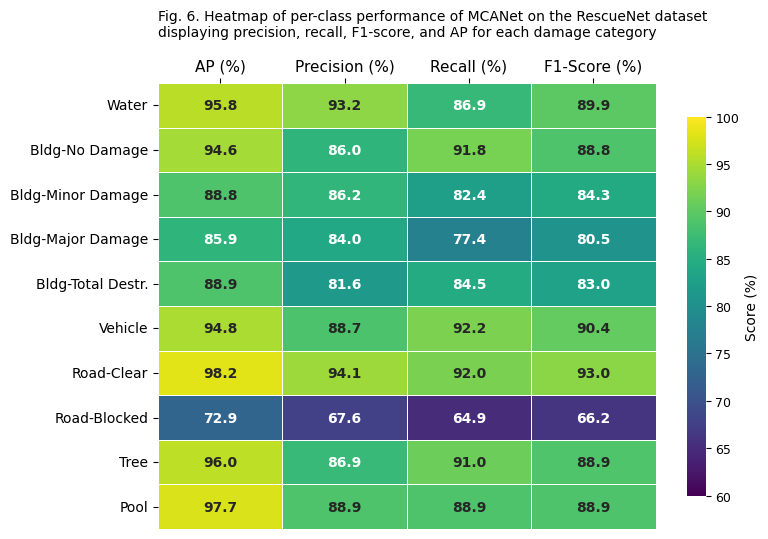

The matplotlib source for this figure:
"""
Fig. 6: Per-class performance heatmap for MCANet on RescueNet (v2).
Displays AP, Precision, Recall, F1-score for each damage category.
Data: v2 canonical results (lam=0.1, epoch=30, seed=42).
Source log: logs/TEST_rescuenet_res2net101_csra_1_2026-04-04_11-08-36/
Colormap: viridis (colorblind-safe, print-safe, Nature-recommended).
"""

import numpy as np
import matplotlib
matplotlib.use('Agg')
import matplotlib.pyplot as plt
import matplotlib.ticker as ticker
import pandas as pd
import os

try:
    import seaborn as sns
    HAS_SEABORN = True
except ImportError:
    HAS_SEABORN = False

# ── Font: Arial preferred (Nature), fallback to DejaVu Sans ──────────────────
from matplotlib import rcParams
rcParams['font.family'] = 'sans-serif'
rcParams['font.sans-serif'] = ['Arial', 'Helvetica', 'DejaVu Sans']
rcParams['pdf.fonttype'] = 42   # embeds fonts properly for journal submission

# ── Data ─────────────────────────────────────────────────────────────────────
CLASS_NAMES = [
    "Water",
    "Bldg-No Damage",
    "Bldg-Minor Damage",
    "Bldg-Major Damage",
    "Bldg-Total Destr.",
    "Vehicle",
    "Road-Clear",
    "Road-Blocked",
    "Tree",
    "Pool",
]

METRIC_NAMES = ["AP (%)", "Precision (%)", "Recall (%)", "F1-Score (%)"]

# v2 MCANet h=1 test-set results (450 images)
DATA = np.array([
    [95.80, 93.25, 86.86, 89.94],  # Water
    [94.61, 85.99, 91.75, 88.78],  # Bldg_No_Damage
    [88.85, 86.21, 82.42, 84.27],  # Bldg_Minor_Damage
    [85.94, 83.96, 77.39, 80.54],  # Bldg_Major_Damage
    [88.88, 81.61, 84.52, 83.04],  # Bldg_Total_Destruction
    [94.85, 88.71, 92.18, 90.41],  # Vehicle
    [98.15, 94.12, 91.95, 93.02],  # Road-Clear
    [72.90, 67.61, 64.86, 66.21],  # Road-Blocked
    [96.00, 86.94, 91.03, 88.94],  # Tree
    [97.72, 88.89, 88.89, 88.89],  # Pool
])

# ── Plot ──────────────────────────────────────────────────────────────────────
def plot_heatmap(out_path="figures/fig6_perclass_heatmap_v2.png", dpi=300):
    os.makedirs(os.path.dirname(out_path), exist_ok=True)

    vmin, vmax = 60, 100

    fig, ax = plt.subplots(figsize=(8, 5.5))

    if HAS_SEABORN:
        df = pd.DataFrame(DATA, index=CLASS_NAMES, columns=METRIC_NAMES)
        sns.heatmap(
            df,
            annot=True,
            fmt=".1f",
            cmap="viridis",
            vmin=vmin,
            vmax=vmax,
            linewidths=0.5,
            linecolor='white',
            annot_kws={"size": 10, "weight": "bold"},
            cbar_kws={"label": "Score (%)", "shrink": 0.85},
            ax=ax,
        )
        # Move x-axis labels to top
        ax.xaxis.set_ticks_position('top')
        ax.xaxis.set_label_position('top')
        ax.tick_params(axis='x', labelsize=11, labeltop=True, labelbottom=False)
        ax.tick_params(axis='y', labelsize=10, rotation=0)
        # Colorbar font
        cbar = ax.collections[0].colorbar
        cbar.ax.tick_params(labelsize=9)
        cbar.set_label("Score (%)", fontsize=10)
    else:
        # Fallback: pure matplotlib
        im = ax.imshow(DATA, aspect='auto', cmap='viridis', vmin=vmin, vmax=vmax)
        ax.set_xticks(range(len(METRIC_NAMES)))
        ax.set_xticklabels(METRIC_NAMES, fontsize=11, fontweight='bold')
        ax.set_yticks(range(len(CLASS_NAMES)))
        ax.set_yticklabels(CLASS_NAMES, fontsize=10)
        ax.xaxis.set_ticks_position('top')
        ax.xaxis.set_label_position('top')
        for r in range(DATA.shape[0]):
            for c in range(DATA.shape[1]):
                val = DATA[r, c]
                norm_val = (val - vmin) / (vmax - vmin)
                text_color = 'white' if norm_val < 0.6 else 'black'
                ax.text(c, r, f"{val:.1f}", ha='center', va='center',
                        fontsize=10, color=text_color, fontweight='bold')
        cbar = fig.colorbar(im, ax=ax, fraction=0.03, pad=0.02, shrink=0.85)
        cbar.set_label("Score (%)", fontsize=10)
        cbar.ax.tick_params(labelsize=9)

    ax.set_title(
        "Fig. 6. Heatmap of per-class performance of MCANet on the RescueNet dataset\n"
        "displaying precision, recall, F1-score, and AP for each damage category",
        fontsize=10, pad=16, loc='left'
    )

    plt.tight_layout()
    fig.savefig(out_path, dpi=dpi, bbox_inches='tight')
    # Also save PDF for journal submission
    pdf_path = out_path.replace('.png', '.pdf')
    fig.savefig(pdf_path, bbox_inches='tight')
    print(f"Saved PNG: {out_path}")
    print(f"Saved PDF: {pdf_path}")
    plt.close()


if __name__ == "__main__":
    import argparse
    parser = argparse.ArgumentParser()
    parser.add_argument("--out", default="figures/fig6_perclass_heatmap_v2.png")
    parser.add_argument("--dpi", type=int, default=300)
    args = parser.parse_args()
    plot_heatmap(out_path=args.out, dpi=args.dpi)
